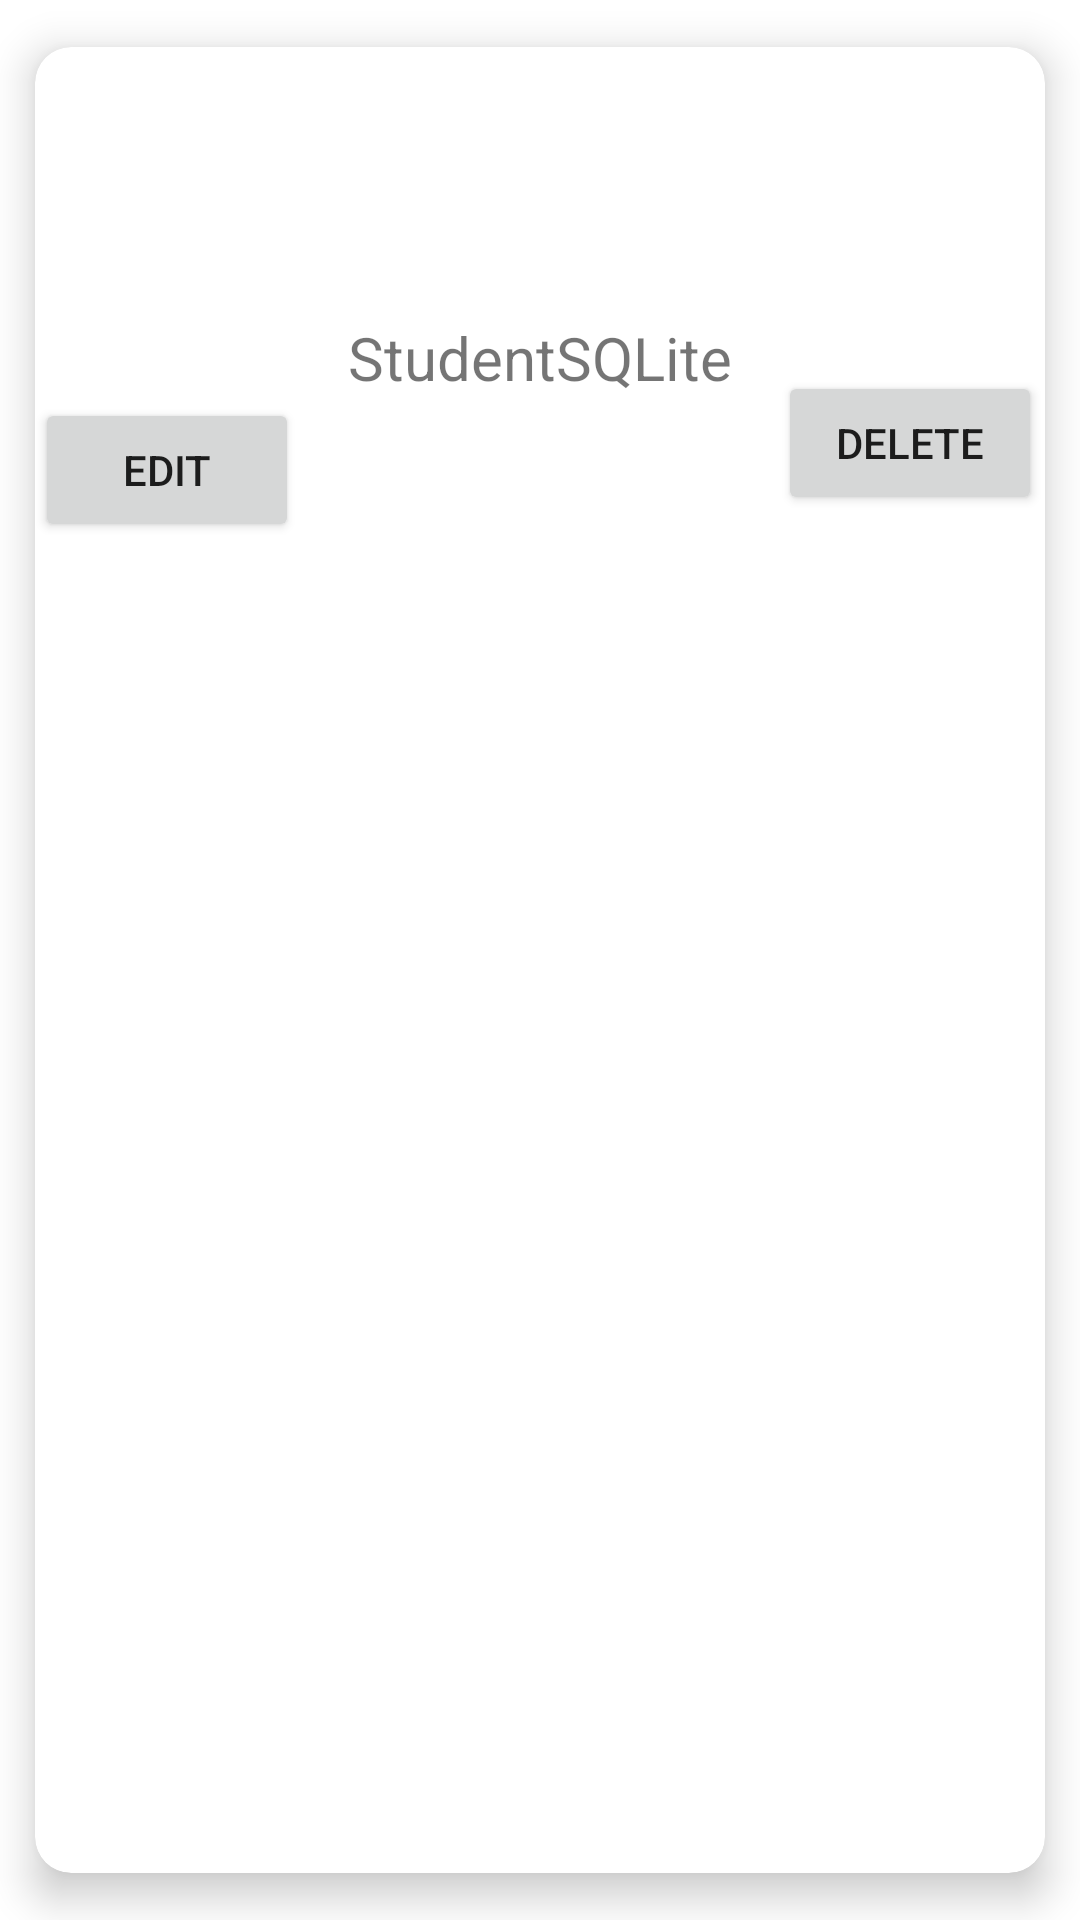

Write the Android layout XML for this screen, with the resource values it uses.
<!-- AndroidManifest.xml: application theme Theme.StudentSQLite -->
<!-- res/layout/student_card.xml -->
<?xml version="1.0" encoding="utf-8"?>
<androidx.cardview.widget.CardView xmlns:android="http://schemas.android.com/apk/res/android"
    android:layout_width="match_parent"
    android:layout_height="wrap_content"
    xmlns:app="http://schemas.android.com/apk/res-auto"
    app:cardElevation="8dp"
    android:id="@+id/cardview"
    app:cardCornerRadius="12dp"
    app:cardUseCompatPadding="true"
    app:cardPreventCornerOverlap="true"
    >
    <RelativeLayout
        android:layout_width="match_parent"
        android:layout_height="wrap_content">
        <ImageView
            android:layout_width="80sp"
            android:layout_height="80sp"
            android:src="@drawable/ic_launcher_background"
            android:layout_centerHorizontal="true"
            android:id="@+id/imageview"
            android:layout_marginTop="10dp"
            />
        <TextView
            android:layout_width="wrap_content"
            android:layout_height="wrap_content"
            android:text="@string/app_name"
            android:layout_below="@id/imageview"
            android:id="@+id/txtname"
            android:textFontWeight="400"
            android:textStyle="bold"
            android:textSize="20dp"
            android:layout_centerInParent="true"
            />
        <Button
            android:layout_width="wrap_content"
            android:layout_height="wrap_content"
            android:id="@+id/btn_edit"
            android:text="edit"
            android:layout_below="@id/txtname"
            />

        <Button
            android:id="@+id/btn_delete"
            android:layout_width="wrap_content"
            android:layout_height="wrap_content"
            android:layout_below="@id/imageview"
            android:layout_alignParentEnd="true"
            android:layout_marginTop="18dp"
            android:layout_marginEnd="1dp"
            android:text="Delete" />

    </RelativeLayout>
</androidx.cardview.widget.CardView>
<!-- resources referenced by this layout -->
<resources>
  <string name="app_name">StudentSQLite</string>
  <style name="Theme.StudentSQLite" parent="Theme.MaterialComponents.DayNight.DarkActionBar">
          
          <item name="colorPrimary">#041080</item>
          <item name="colorPrimaryVariant">#8E99DD</item>
          <item name="colorOnPrimary">@color/white</item>
          
          <item name="colorSecondary">#A6A6A6</item>
          <item name="colorSecondaryVariant">#B2B3B3</item>
          <item name="colorOnSecondary">@color/black</item>
          
          <item name="android:statusBarColor" tools:targetApi="l">?attr/colorPrimaryVariant</item>
          
      </style>
  <!-- not gathered from this repository: default colours our renderer supplied (Android Studio template values) -->
  <color name="black">#FF000000</color>
  <color name="white">#FFFFFFFF</color>
</resources>
